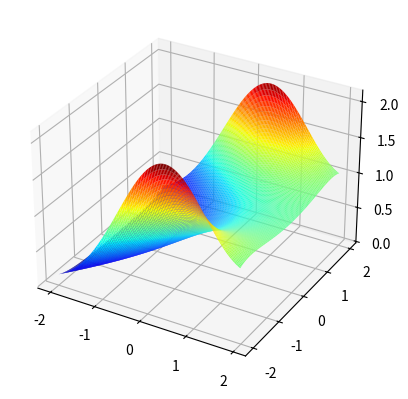

This figure's Python source:
from mpl_toolkits.mplot3d import Axes3D
from matplotlib import cm
import matplotlib.pyplot as plt
import numpy as np
import cmath
import scipy.special as spl

#rectangular coordinate
#f = lambda z: abs(mpmath.loggamma(z))
#f = lambda z: arg2(mpmath.exp(z))
#f = lambda z: abs(mpmath.besselj(3,z))
#f = lambda z: (abs(z)==1 and ((cmath.phase(z)>-1.5 and cmath.phase(z)<1.5) and 1 or 0) or 0)
f = lambda z: abs(spl.ndtr(z))

fig = plt.figure()
ax = fig.add_subplot(111, projection='3d')
X = np.arange(-2, 2, 0.03125)
Y = np.arange(-2, 2, 0.03125)
X, Y = np.meshgrid(X, Y)
xn, yn = X.shape
W = X*0
for xk in range(xn):
    for yk in range(yn):
        try:
            z = complex(X[xk,yk],Y[xk,yk])
            w = float(f(z))
            if w != w:
                raise ValueError
            W[xk,yk] = w
        except (ValueError, TypeError, ZeroDivisionError):
            # can handle special values here
            pass

# can comment out one of these
ax.plot_surface(X, Y, W, rstride=1, cstride=1, cmap=cm.jet)
#ax.plot_wireframe(X, Y, W, rstride=5, cstride=5)

plt.show()

